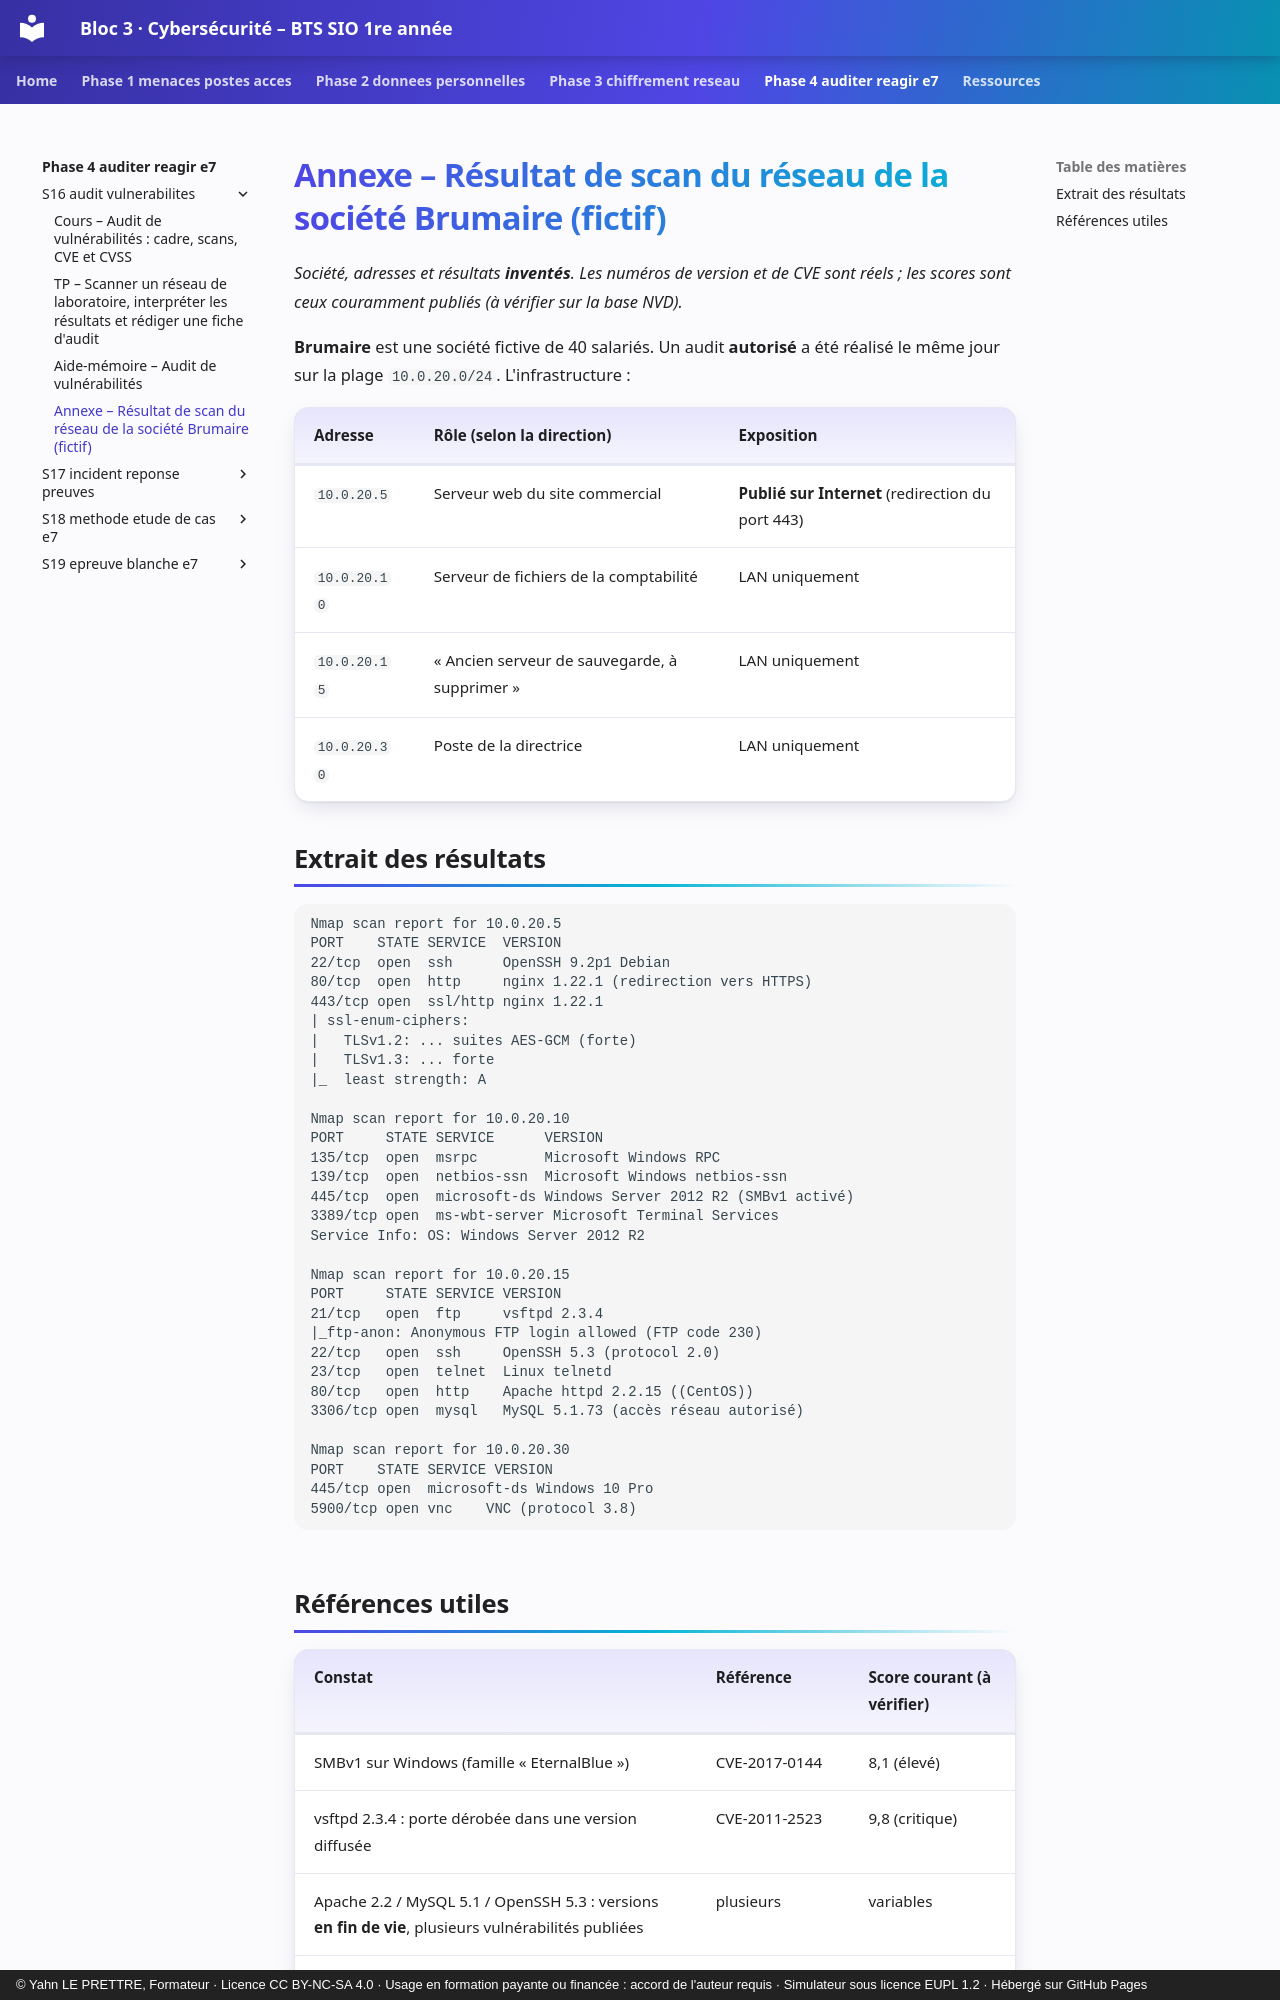

repository: YahnLP/bts1-sio-sisr-bloc3 · page: phase-4-auditer-reagir-e7/S16-audit-vulnerabilites/annexe-rapport-nmap/index.html · generator: mkdocs · copyright: © Yahn LE PRETTRE, Formateur · Licence CC BY-NC-SA 4.0 · Usage en formation payante ou financée : accord de l'auteur requis · Simulateur sous licence EUPL 1.2 · Hébergé sur GitHub Pages

# Annexe – Résultat de scan du réseau de la société Brumaire (fictif)

*Société, adresses et résultats **inventés**. Les numéros de version et de CVE sont réels ; les scores sont ceux couramment publiés (à vérifier sur la base NVD).*

**Brumaire** est une société fictive de 40 salariés. Un audit **autorisé** a été réalisé le même jour sur la plage `10.0.20.0/24`. L'infrastructure :

| Adresse | Rôle (selon la direction) | Exposition |
|---|---|---|
| `10.0.20.5` | Serveur web du site commercial | **Publié sur Internet** (redirection du port 443) |
| `10.0.20.10` | Serveur de fichiers de la comptabilité | LAN uniquement |
| `10.0.20.15` | « Ancien serveur de sauvegarde, à supprimer » | LAN uniquement |
| `10.0.20.30` | Poste de la directrice | LAN uniquement |

## Extrait des résultats

```text
Nmap scan report for 10.0.20.5
PORT    STATE SERVICE  VERSION
22/tcp  open  ssh      OpenSSH 9.2p1 Debian
80/tcp  open  http     nginx 1.22.1 (redirection vers HTTPS)
443/tcp open  ssl/http nginx 1.22.1
| ssl-enum-ciphers:
|   TLSv1.2: ... suites AES-GCM (forte)
|   TLSv1.3: ... forte
|_  least strength: A

Nmap scan report for 10.0.20.10
PORT     STATE SERVICE      VERSION
135/tcp  open  msrpc        Microsoft Windows RPC
139/tcp  open  netbios-ssn  Microsoft Windows netbios-ssn
445/tcp  open  microsoft-ds Windows Server 2012 R2 (SMBv1 activé)
3389/tcp open  ms-wbt-server Microsoft Terminal Services
Service Info: OS: Windows Server 2012 R2

Nmap scan report for 10.0.20.15
PORT     STATE SERVICE VERSION
21/tcp   open  ftp     vsftpd 2.3.4
|_ftp-anon: Anonymous FTP login allowed (FTP code 230)
22/tcp   open  ssh     OpenSSH 5.3 (protocol 2.0)
23/tcp   open  telnet  Linux telnetd
80/tcp   open  http    Apache httpd 2.2.15 ((CentOS))
3306/tcp open  mysql   MySQL 5.1.73 (accès réseau autorisé)

Nmap scan report for 10.0.20.30
PORT    STATE SERVICE VERSION
445/tcp open  microsoft-ds Windows 10 Pro
5900/tcp open vnc    VNC (protocol 3.8)
```
